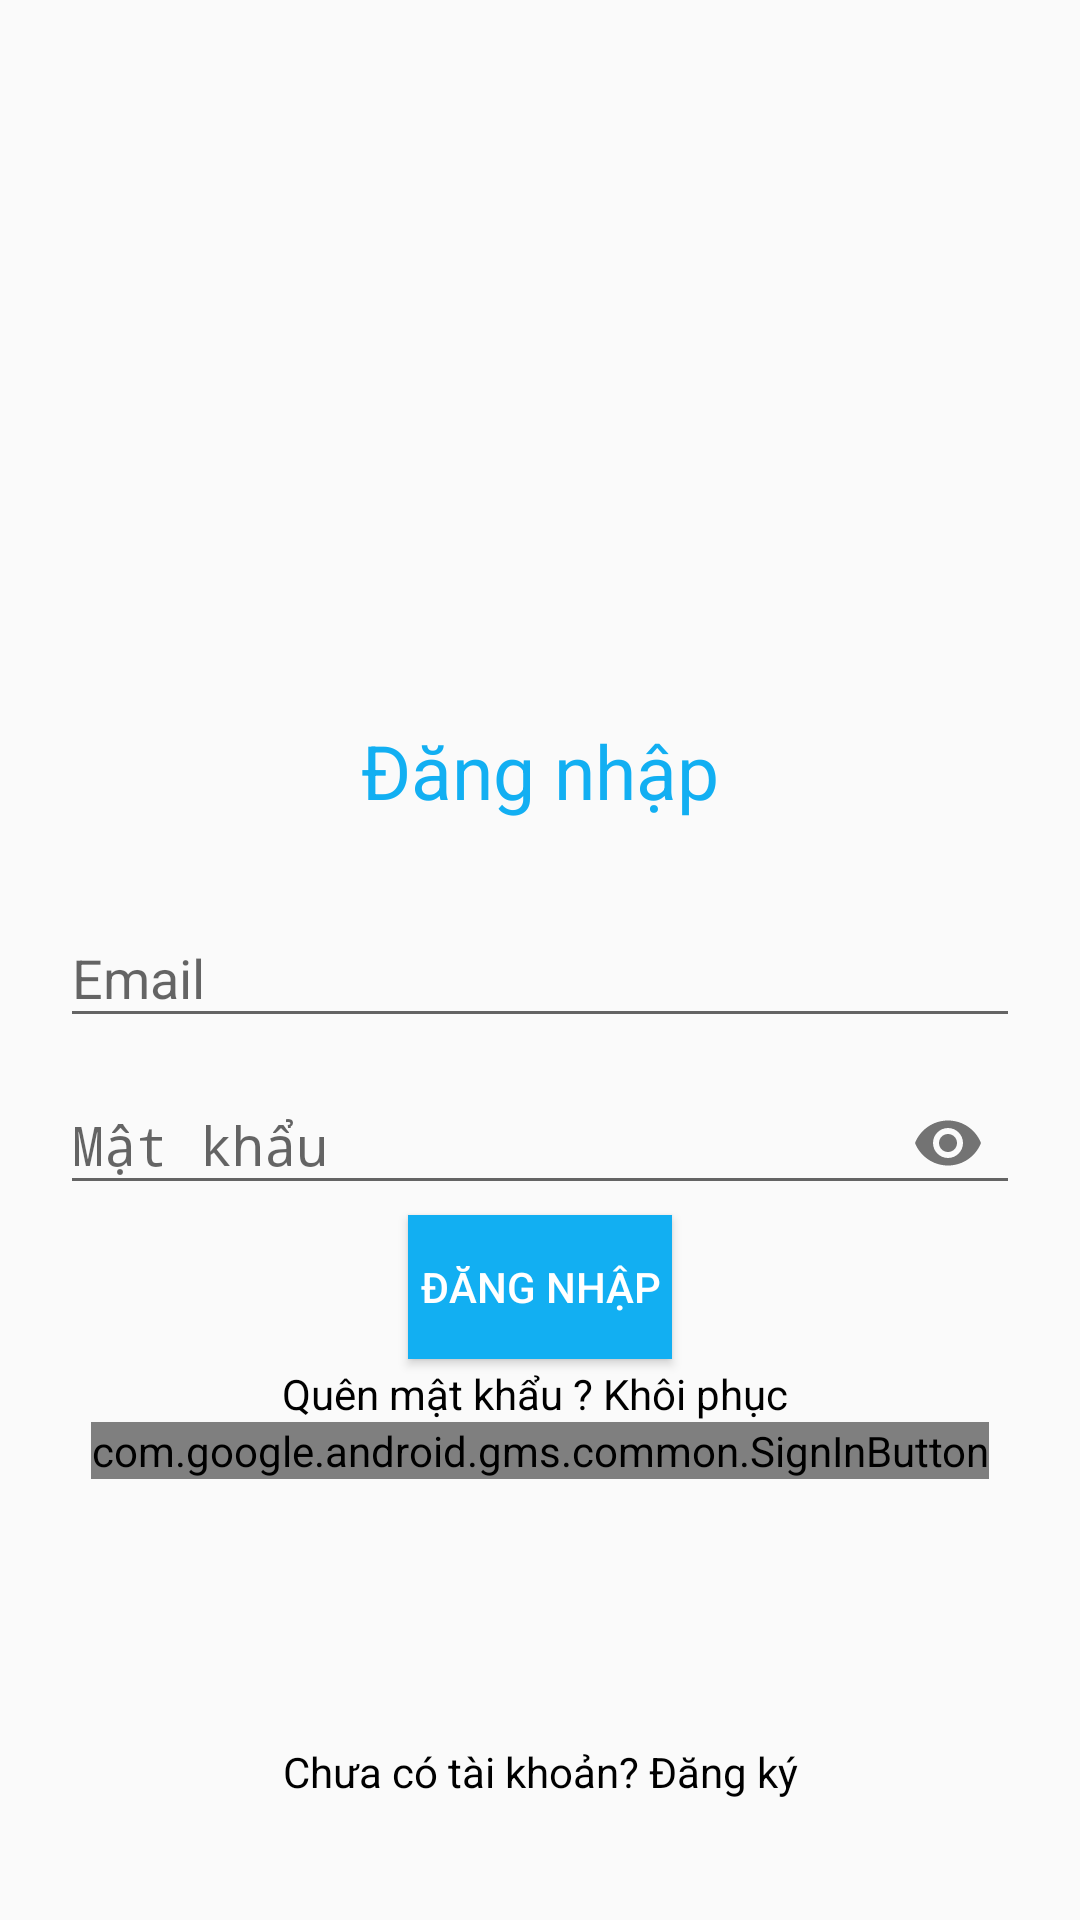

Produce the Android XML layout that renders to this screen, including the resource entries it uses.
<!-- AndroidManifest.xml: application theme AppTheme -->
<!-- res/layout/activity_login.xml -->
<?xml version="1.0" encoding="utf-8"?>
<RelativeLayout xmlns:android="http://schemas.android.com/apk/res/android"
    xmlns:app="http://schemas.android.com/apk/res-auto"
    xmlns:tools="http://schemas.android.com/tools"
    android:layout_width="match_parent"
    android:layout_height="match_parent"
    android:padding="20dp"
    tools:context=".LoginActivity"
    >
    
    <TextView
        android:layout_width="match_parent"
        android:layout_height="wrap_content"
        android:textAlignment="center"
        android:text="Đăng nhập"
        android:textColor="@color/colorPrimary"
        android:textSize="25sp"
        android:layout_above="@id/emailTIL"
        android:layout_marginBottom="20dp"
        />

    
    <com.google.android.material.textfield.TextInputLayout
        android:layout_width="match_parent"
        android:layout_height="wrap_content"
        android:layout_centerHorizontal="true"
        android:layout_centerVertical="true"
        android:id="@+id/emailTIL">
        <EditText
            android:id="@+id/emailEt"
            android:layout_width="match_parent"
            android:layout_height="wrap_content"
            android:hint="Email "
            android:inputType="textEmailAddress"

            />

    </com.google.android.material.textfield.TextInputLayout>

    
    <com.google.android.material.textfield.TextInputLayout
        android:layout_width="match_parent"
        android:layout_height="wrap_content"
        android:layout_centerHorizontal="true"
        android:layout_centerVertical="true"
        android:id="@+id/passTIL"
        android:layout_below="@id/emailTIL"
        app:passwordToggleEnabled="true">
        <EditText
            android:id="@+id/passEt"
            android:layout_width="match_parent"
            android:layout_height="wrap_content"
            android:hint="Mật khẩu"
            android:inputType="textPassword"
            />
    </com.google.android.material.textfield.TextInputLayout>
    
    <Button
        android:id="@+id/loginBtn"
        android:background="@color/colorPrimary"
        android:textColor="#fff"
        android:layout_width="wrap_content"
        android:layout_height="wrap_content"
        android:layout_below="@id/passTIL"
        android:layout_centerHorizontal="true"
        android:drawablePadding="5dp"
        android:text="Đăng nhập"/>
    <TextView
        android:id="@+id/recoverPassTv"
        android:layout_width="match_parent"
        android:layout_height="wrap_content"
        android:text="Quên mật khẩu ? Khôi phục "
        android:textAlignment="center"
        android:layout_marginTop="2dp"
        android:layout_below="@id/loginBtn"
        android:textColor="#000"
        />
    <com.google.android.gms.common.SignInButton
        android:id="@+id/googleLoginBtn"
        android:layout_width="wrap_content"
        android:layout_height="wrap_content"
        android:layout_centerHorizontal="true"
        android:layout_below="@+id/recoverPassTv"
        />
    <TextView
        android:id="@+id/nothave_accountTv"
        android:layout_width="match_parent"
        android:layout_height="wrap_content"
        android:text="Chưa có tài khoản? Đăng ký"
        android:textAlignment="center"
        android:layout_marginBottom="20dp"
        android:layout_alignParentBottom="true"
        android:textColor="#000"
        />


</RelativeLayout>
<!-- resources referenced by this layout -->
<resources>
  <color name="colorPrimary">#12AFF2</color>
  <style name="AppTheme" parent="Theme.AppCompat.Light.DarkActionBar">
          
          <item name="colorPrimary">@color/colorPrimary</item>
          <item name="colorPrimaryDark">@color/colorPrimaryDark</item>
          <item name="colorAccent">@color/colorAccent</item>
      </style>
  <color name="colorPrimaryDark">#3700B3</color>
  <color name="colorAccent">#0091EA</color>
</resources>
